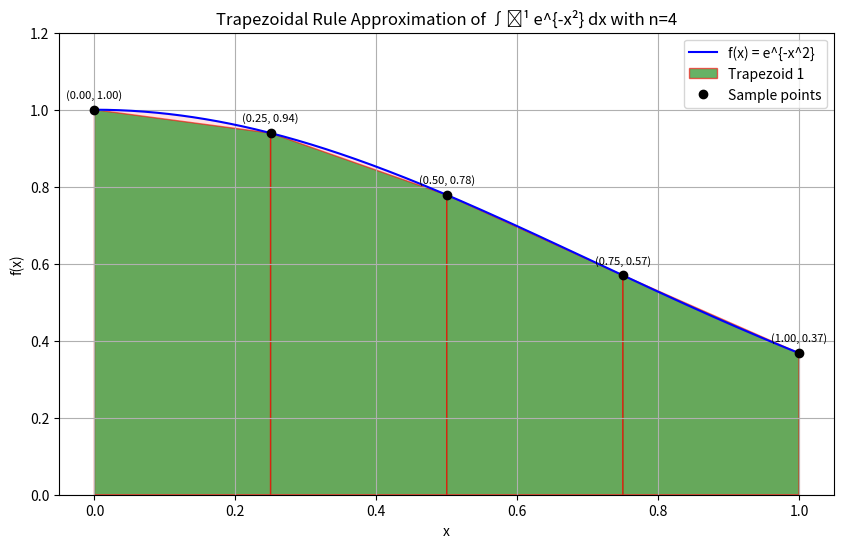

This figure's Python source:
import numpy as np
import matplotlib.pyplot as plt

# Define the function
def f(x):
    return np.exp(-x**2)

# Define the interval and number of subintervals
a, b = 0, 1
n = 4
h = (b - a) / n

# Create x values at the trapezoid points
x_trap = np.linspace(a, b, n + 1)
y_trap = f(x_trap)

# Plot the actual function curve
x_dense = np.linspace(a, b, 400)
y_dense = f(x_dense)

plt.figure(figsize=(10, 6))
plt.plot(x_dense, y_dense, 'b-', label='f(x) = e^{-x^2}')
plt.fill_between(x_dense, y_dense, alpha=0.1, color='red')

# Plot trapezoids and label them
for i in range(n):
    xs = [x_trap[i], x_trap[i], x_trap[i+1], x_trap[i+1]]
    ys = [0, y_trap[i], y_trap[i+1], 0]
    plt.fill(xs, ys, 'green', edgecolor='red', alpha=0.6, label=f'Trapezoid {i+1}' if i == 0 else "")

    # Mark the trapezoid index in the middle of each
    mid_x = (x_trap[i] + x_trap[i+1]) / 2
    mid_y = (y_trap[i] + y_trap[i+1]) / 2
    plt.text(mid_x, mid_y + 0.05, f'T{i+1}', ha='center', fontsize=9, color='white', weight='bold')

# Plot trap points and label them
plt.plot(x_trap, y_trap, 'ko', label='Sample points')
for xi, yi in zip(x_trap, y_trap):
    plt.text(xi, yi + 0.03, f'({xi:.2f}, {yi:.2f})', fontsize=8, ha='center')

# Final plot decorations
plt.title("Trapezoidal Rule Approximation of ∫₀¹ e^{-x²} dx with n=4")
plt.xlabel("x")
plt.ylabel("f(x)")
plt.legend()
plt.grid(True)
plt.ylim(0, 1.2)
plt.show()
